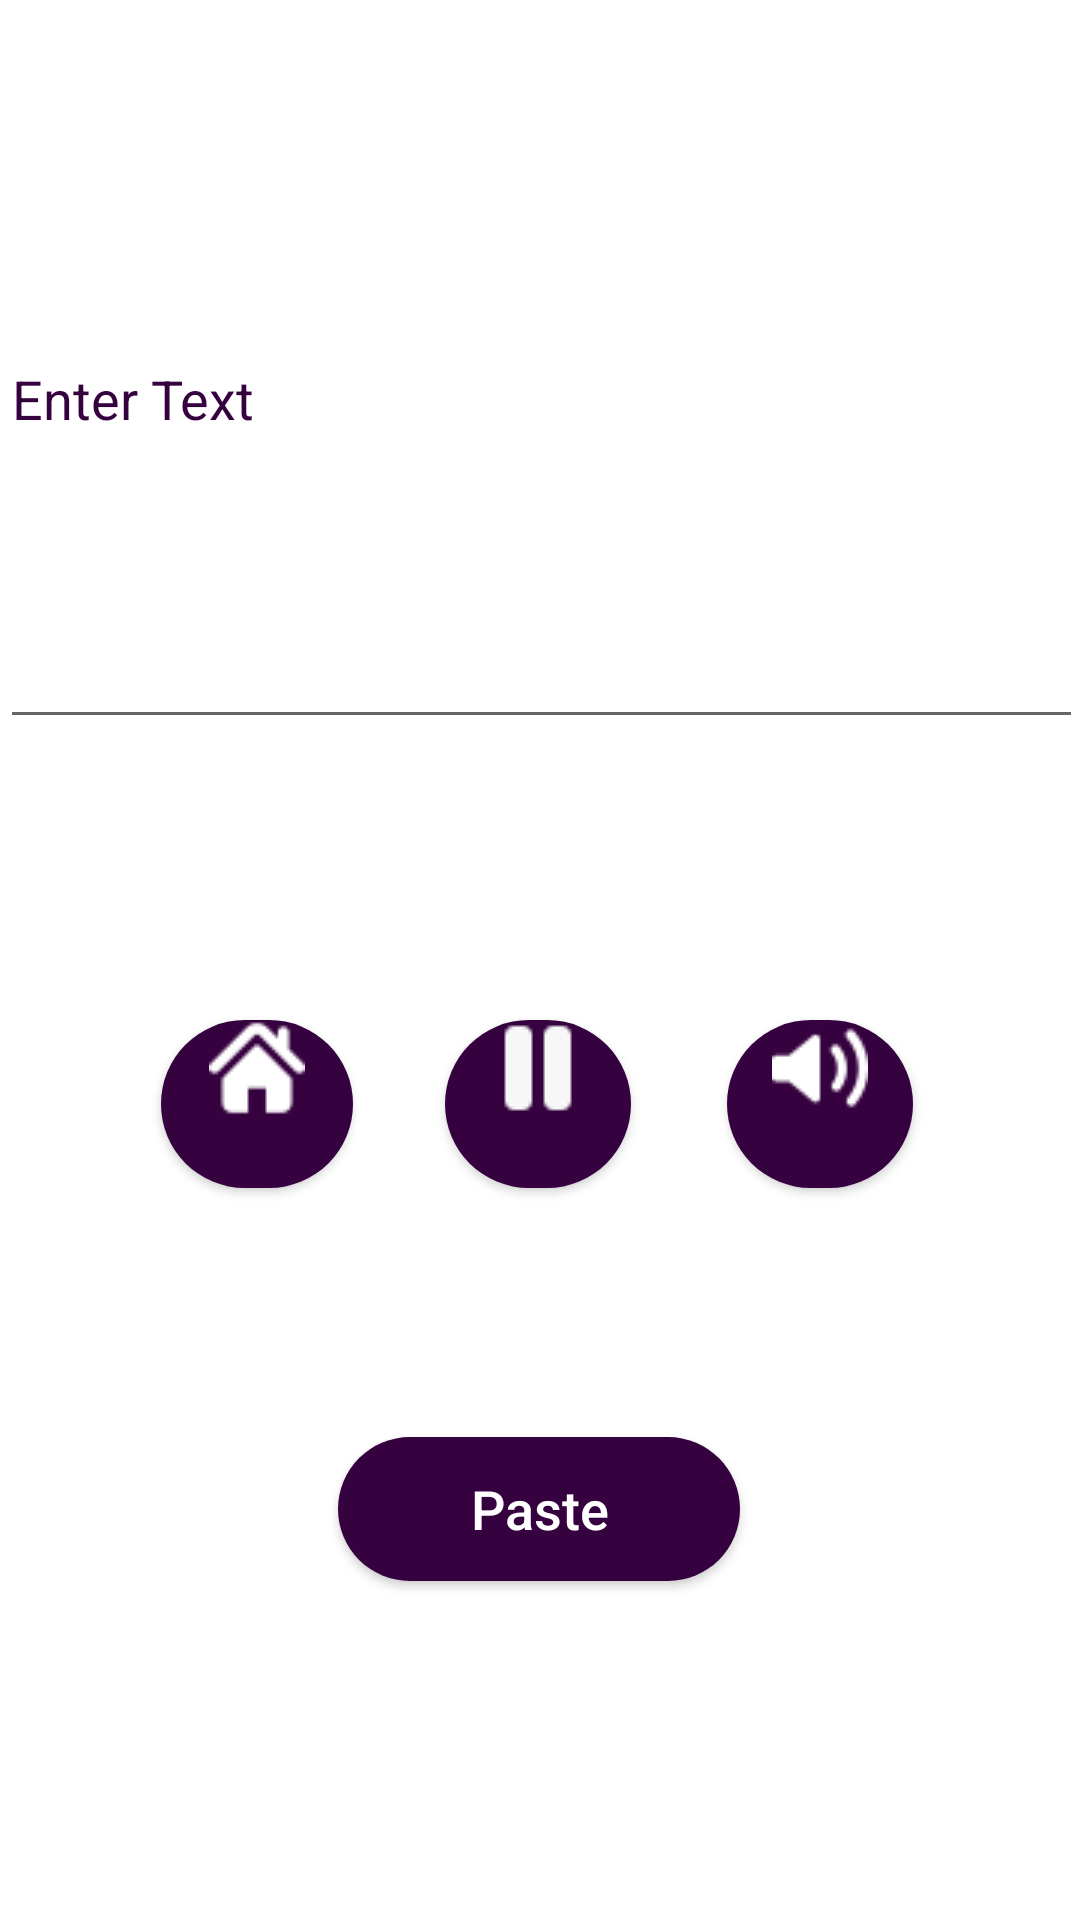

This screen was rendered from an Android layout file. Write that file and the resources it references.
<!-- AndroidManifest.xml: application theme Theme.TextRecognition -->
<!-- res/layout/activity_speech.xml -->
<?xml version="1.0" encoding="utf-8"?>
<androidx.constraintlayout.widget.ConstraintLayout xmlns:android="http://schemas.android.com/apk/res/android"
    xmlns:app="http://schemas.android.com/apk/res-auto"
    xmlns:tools="http://schemas.android.com/tools"
    android:layout_width="match_parent"
    android:layout_height="match_parent"
    tools:context=".SpeechActivity"
    android:background="@color/white"
    android:id="@+id/myLayout">


    <EditText
        android:id="@+id/ideditText"
        android:layout_width="361dp"
        android:layout_height="230dp"
        android:layout_alignParentStart="true"
        android:layout_alignParentTop="true"
        android:layout_alignParentEnd="true"
        android:layout_alignParentBottom="true"
        android:hint="Enter Text"
        android:outlineSpotShadowColor="@color/Purple"
        android:shadowColor="@color/Purple"
        android:textColor="@color/Purple"
        android:textColorHint="@color/Purple"
        app:layout_constraintBottom_toBottomOf="parent"
        app:layout_constraintEnd_toEndOf="parent"
        app:layout_constraintStart_toStartOf="parent"
        app:layout_constraintTop_toTopOf="parent"
        app:layout_constraintVertical_bias="0.04" />

    <Button
        android:id="@+id/idBtnspeak"
        android:layout_width="62dp"
        android:layout_height="56dp"
        android:layout_alignParentStart="true"
        android:layout_alignParentTop="true"
        android:layout_alignParentEnd="true"
        android:layout_alignParentBottom="true"
        android:background="@drawable/ripple_effect"
        android:drawableTop="@drawable/speak"
        app:backgroundTint="@color/Purple"
        app:layout_constraintBottom_toBottomOf="parent"
        app:layout_constraintEnd_toEndOf="parent"
        app:layout_constraintHorizontal_bias="0.813"
        app:layout_constraintStart_toStartOf="parent"
        app:layout_constraintTop_toTopOf="parent"
        app:layout_constraintVertical_bias="0.582" />

    <Button
        android:id="@+id/idBtnStop"
        android:layout_width="62dp"
        android:layout_height="56dp"
        android:layout_alignParentTop="true"
        android:layout_alignParentBottom="true"
        android:layout_centerHorizontal="true"
        android:background="@drawable/ripple_effect"
        android:drawableTop="@drawable/pause"
        app:backgroundTint="@color/Purple"
        app:layout_constraintBottom_toBottomOf="parent"
        app:layout_constraintEnd_toEndOf="parent"
        app:layout_constraintHorizontal_bias="0.498"
        app:layout_constraintStart_toStartOf="parent"
        app:layout_constraintTop_toTopOf="parent"
        app:layout_constraintVertical_bias="0.582" />

    <Button
        android:id="@+id/idBBtnPaste"
        android:layout_width="134dp"
        android:layout_height="wrap_content"
        android:layout_alignParentTop="true"
        android:layout_alignParentBottom="true"
        android:layout_centerHorizontal="true"
        android:background="@drawable/ripple_effect"
        android:text="Paste"
        android:textSize="18sp"
        android:textAllCaps="false"
        android:textColor="@color/white"
        app:backgroundTint="@color/Purple"
        app:layout_constraintBottom_toBottomOf="parent"
        app:layout_constraintEnd_toEndOf="parent"
        app:layout_constraintHorizontal_bias="0.498"
        app:layout_constraintStart_toStartOf="parent"
        app:layout_constraintTop_toTopOf="parent"
        app:layout_constraintVertical_bias="0.809" />

    <Button
        android:id="@+id/idBBtnHome"
        android:layout_width="64dp"
        android:layout_height="56dp"
        android:layout_alignParentStart="true"
        android:layout_alignParentTop="true"
        android:layout_alignParentEnd="true"
        android:layout_alignParentBottom="true"
        android:background="@drawable/ripple_effect"
        android:drawableTop="@drawable/home"
        app:backgroundTint="@color/Purple"
        app:layout_constraintBottom_toBottomOf="parent"
        app:layout_constraintEnd_toEndOf="parent"
        app:layout_constraintHorizontal_bias="0.181"
        app:layout_constraintStart_toStartOf="parent"
        app:layout_constraintTop_toTopOf="parent"
        app:layout_constraintVertical_bias="0.582" />


</androidx.constraintlayout.widget.ConstraintLayout>
<!-- resources referenced by this layout -->
<resources>
  <color name="Purple">#36013f</color>
  <color name="white">#FFFFFFFF</color>
  <!-- drawable home: png bitmap (drawable, 777 bytes) -->
  <!-- drawable pause: png bitmap (drawable-v24, 489 bytes) -->
  <!-- drawable ripple_effect (drawable-v21) -->
  <?xml version="1.0" encoding="utf-8"?>
  <ripple xmlns:android="http://schemas.android.com/apk/res/android"
      android:color="#A44CD3">
  
      <item>
          <shape android:shape="rectangle">
              <solid android:color="@color/Purple"/>
              <corners android:radius="1000dp"/>
          </shape>
      </item>
  
  </ripple>
  <!-- drawable speak: png bitmap (drawable-v24, 989 bytes) -->
  <style name="Theme.TextRecognition" parent="Theme.MaterialComponents.DayNight.NoActionBar">
          
          <item name="colorPrimary">@color/purple_500</item>
          <item name="colorPrimaryVariant">@color/purple_700</item>
          <item name="colorOnPrimary">@color/white</item>
          
          <item name="colorSecondary">@color/teal_200</item>
          <item name="colorSecondaryVariant">@color/teal_700</item>
          <item name="colorOnSecondary">@color/black</item>
          
          <item name="android:statusBarColor" tools:targetApi="l">@color/Purple</item>
          
          <item name="android:windowActivityTransitions">true</item>
      </style>
  <color name="purple_500">#FF6200EE</color>
  <color name="purple_700">#FF3700B3</color>
  <color name="teal_200">#FF03DAC5</color>
  <color name="teal_700">#FF018786</color>
  <color name="black">#FF000000</color>
</resources>
